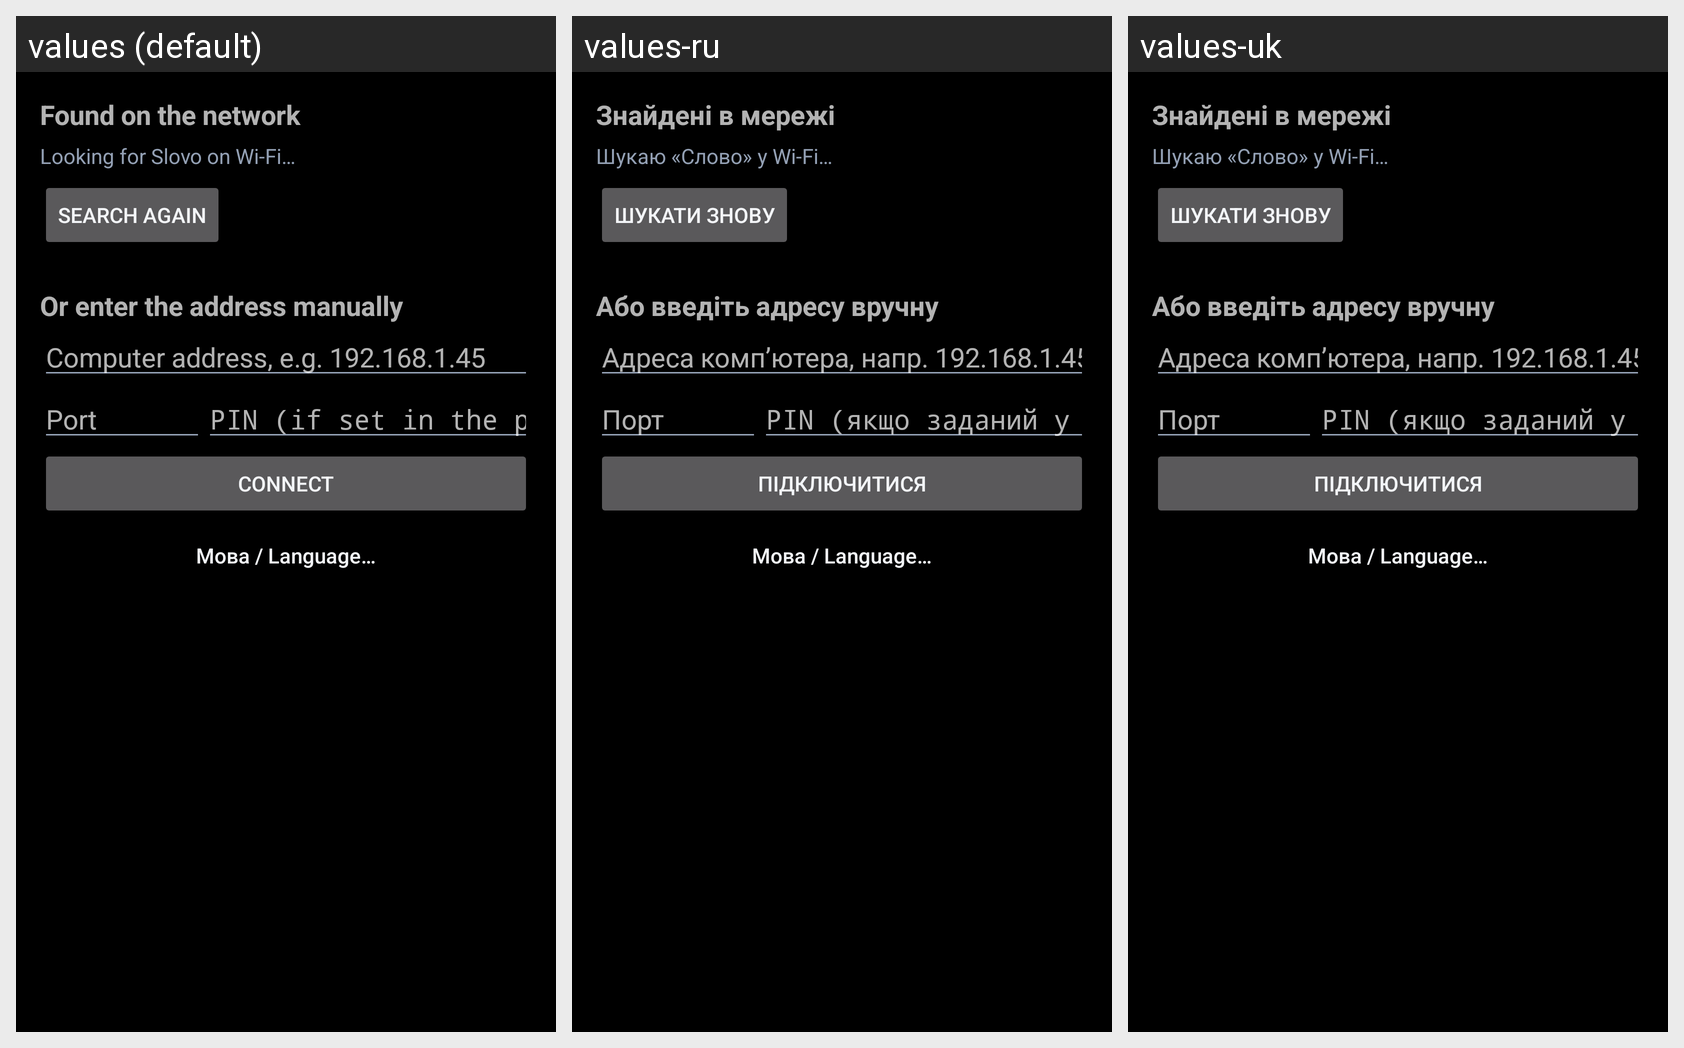

Here is an Android app screen in its default locale and in the app's own translations. Write out the translated-string differences for the strings that appear on this screen.
Android screen res/layout/activity_connect.xml rendered under 3 locales, left to right: values (default), values-ru, values-uk. Device: Nexus 5 (rendered at 1080×1920; each locale shown at half size, 540×960, under a caption strip naming it); theme Theme.Slovo.
Strings drawn on this screen, with the default value and each locale's value (text and hints the layout hard-codes, and strings that could not be matched under every locale, appear in the picture but are not listed):

found_title
  values: Found on the network
  values-ru: Знайдені в мережі
  values-uk: Знайдені в мережі

searching
  values: Looking for Slovo on Wi-Fi…
  values-ru: Шукаю «Слово» у Wi-Fi…
  values-uk: Шукаю «Слово» у Wi-Fi…

rescan
  values: Search again
  values-ru: Шукати знову
  values-uk: Шукати знову

manual_title
  values: Or enter the address manually
  values-ru: Або введіть адресу вручну
  values-uk: Або введіть адресу вручну

host_hint
  values: Computer address, e.g. 192.168.1.45
  values-ru: Адреса комп’ютера, напр. 192.168.1.45
  values-uk: Адреса комп’ютера, напр. 192.168.1.45

port_hint
  values: Port
  values-ru: Порт
  values-uk: Порт

pin_hint
  values: PIN (if set in the program)
  values-ru: PIN (якщо заданий у програмі)
  values-uk: PIN (якщо заданий у програмі)

connect
  values: Connect
  values-ru: Підключитися
  values-uk: Підключитися

menu_language
  values: Мова / Language…
  values-ru: Мова / Language…  [not translated; the default value is used]
  values-uk: Мова / Language…  [not translated; the default value is used]
